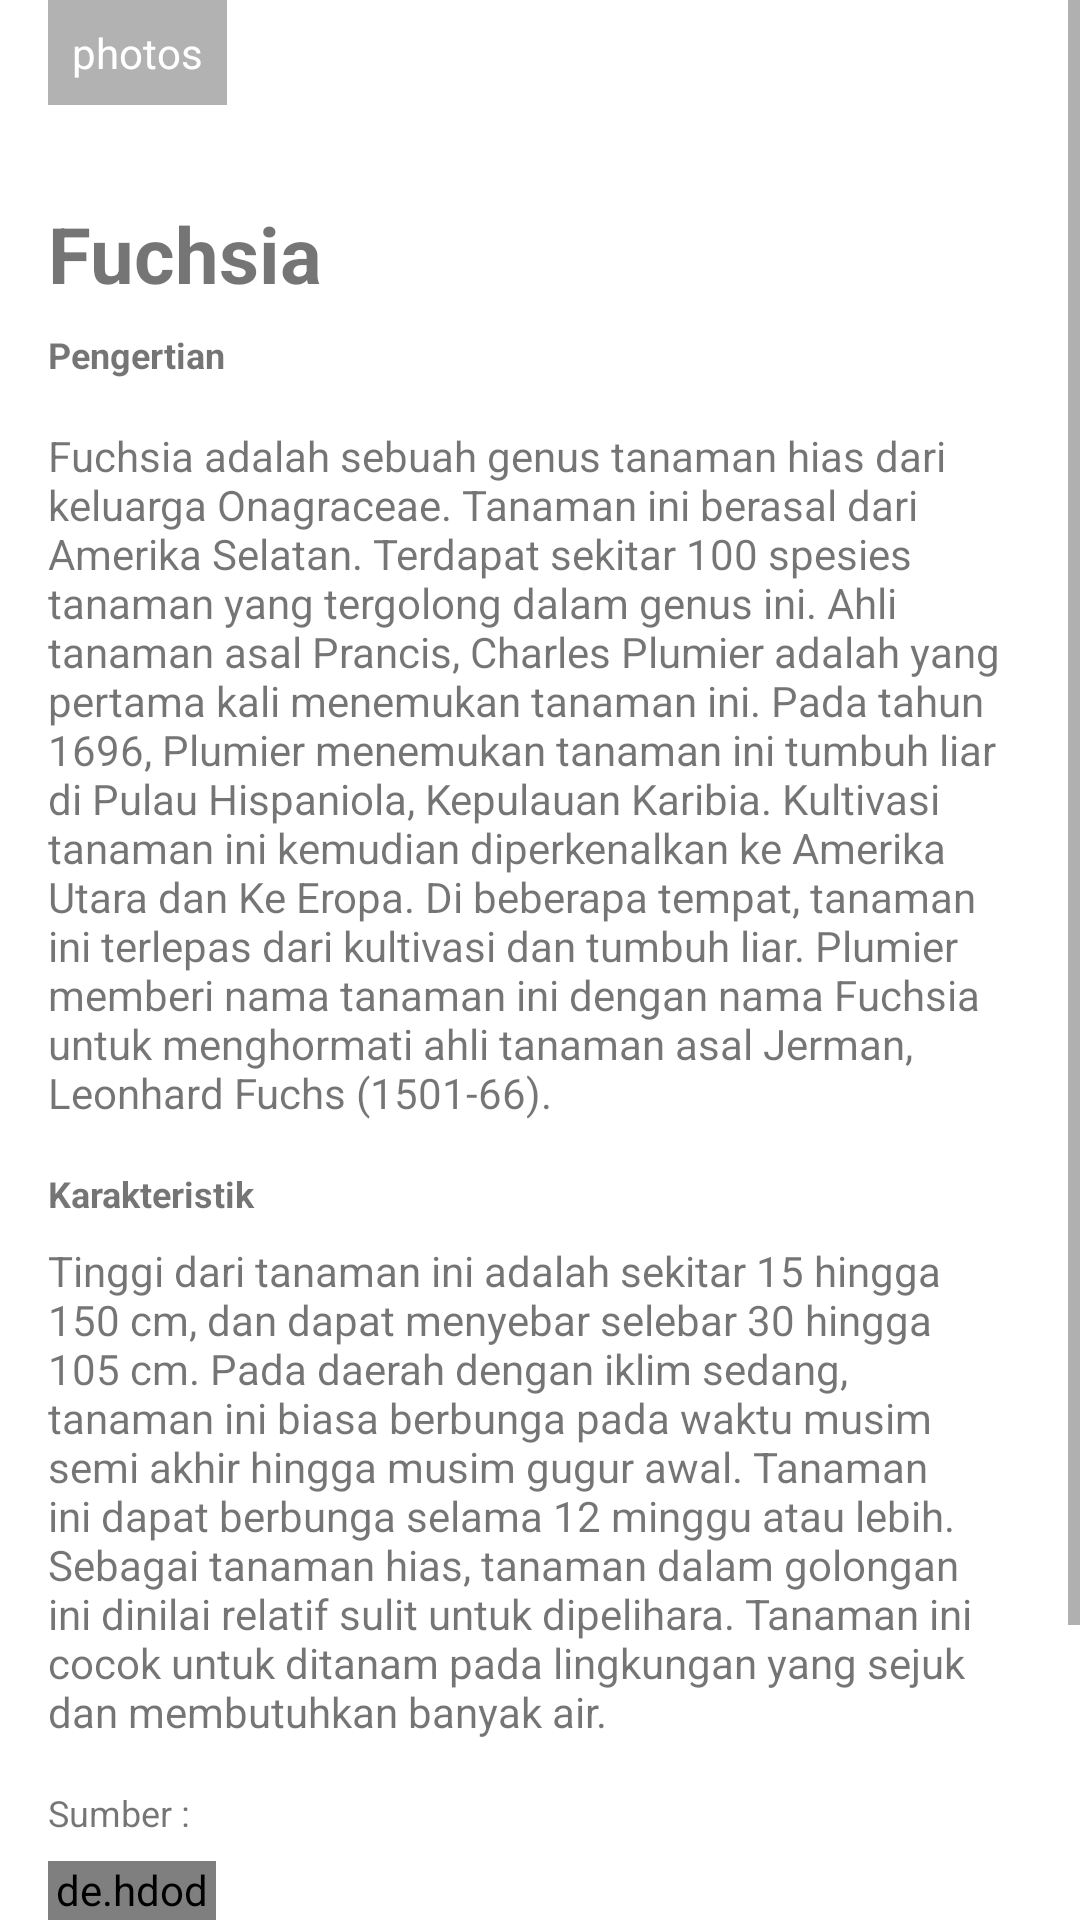

Produce the Android XML layout that renders to this screen, including the resource entries it uses.
<!-- AndroidManifest.xml: application theme Theme.Effigy -->
<!-- res/layout/activity_fuchsia.xml -->
<?xml version="1.0" encoding="utf-8"?>
<ScrollView xmlns:android="http://schemas.android.com/apk/res/android"
    xmlns:app="http://schemas.android.com/apk/res-auto"
    xmlns:tools="http://schemas.android.com/tools"
    android:layout_width="match_parent"
    android:layout_height="match_parent"
    tools:context=".Fuchsia">

    <LinearLayout
        android:layout_width="match_parent"
        android:layout_height="wrap_content"
        android:orientation="vertical">

        <FrameLayout
            android:layout_width="match_parent"
            android:layout_height="wrap_content">

            <ImageView
                android:layout_width="match_parent"
                android:layout_height="wrap_content"
                android:adjustViewBounds="true"
                android:scaleType="fitXY"
                android:src="@drawable/fuchsia" />

            <TextView
                android:layout_width="wrap_content"
                android:layout_height="wrap_content"
                android:textAppearance="@style/TextAppearance.AppCompat.Small"
                android:textColor="@android:color/white"
                android:layout_gravity="bottom"
                android:layout_marginStart="16dp"
                android:layout_marginBottom="16dp"
                android:background="#4D000000"
                android:drawablePadding="4dp"
                android:gravity="center_vertical"
                android:padding="8dp"
                android:text="@string/dummy_photos"
                android:drawableStart="@drawable/ic_collections_white_18dp" />
        </FrameLayout>

        <TextView
            android:layout_width="match_parent"
            android:layout_height="wrap_content"
            android:layout_marginLeft="16dp"
            android:layout_marginRight="16dp"
            android:layout_marginTop="16dp"
            android:layout_marginBottom="8dp"
            android:text="@string/fuchsia"
            android:textStyle="bold"
            android:textSize="26sp" />

        <TextView
            android:layout_width="match_parent"
            android:layout_height="wrap_content"
            android:textSize="12sp"
            android:layout_marginLeft="16dp"
            android:layout_marginRight="16dp"
            android:layout_marginBottom="16dp"
            android:text="@string/pengertian"
            android:textStyle="bold"/>

        <TextView
            android:layout_width="match_parent"
            android:layout_height="wrap_content"
            android:layout_marginLeft="16dp"
            android:layout_marginRight="16dp"
            android:layout_marginBottom="16dp"
            android:lineSpacingMultiplier="1"
            android:text="@string/pengertian_fuchsia" />

        <TextView
            android:layout_width="match_parent"
            android:layout_height="wrap_content"
            android:textSize="12sp"
            android:layout_marginLeft="16dp"
            android:layout_marginRight="16dp"
            android:layout_marginBottom="8dp"
            android:text="@string/specification"
            android:textStyle="bold"/>

        <TableLayout
            android:layout_width="match_parent"
            android:layout_height="wrap_content"
            android:layout_marginLeft="16dp"
            android:layout_marginRight="16dp"
            android:layout_marginBottom="16dp">

            <TextView
                android:layout_width="wrap_content"
                android:layout_height="wrap_content"
                android:textSize="14sp"
                android:layout_marginEnd="16dp"
                android:text="@string/karakteristik_fuchsia" />

        </TableLayout>

        <TextView
            android:layout_width="match_parent"
            android:layout_height="wrap_content"
            android:textSize="12sp"
            android:layout_marginLeft="16dp"
            android:layout_marginRight="16dp"
            android:layout_marginBottom="8dp"
            android:text="@string/sumber" />

        <RelativeLayout
            android:layout_width="match_parent"
            android:layout_height="wrap_content"
            android:layout_marginLeft="16dp"
            android:layout_marginRight="16dp"
            android:layout_marginBottom="16dp">

            <de.hdodenhof.circleimageview.CircleImageView
                android:id="@+id/profile_image"
                android:layout_width="56dp"
                android:layout_height="56dp"
                android:layout_centerVertical="true"
                android:layout_marginEnd="16dp"
                android:src="@drawable/wikipedia"
                tools:ignore="MissingClass" />

            <TextView
                android:layout_width="match_parent"
                android:layout_height="wrap_content"
                android:layout_centerVertical="true"
                android:layout_toEndOf="@+id/profile_image"
                android:text="@string/wikipedia" />
        </RelativeLayout>

        <Button
            android:text="@string/like"
            android:layout_width="match_parent"
            android:layout_height="wrap_content"
            android:layout_marginLeft="16dp"
            android:layout_marginRight="16dp"
            android:layout_marginBottom="16dp" />
    </LinearLayout>

</ScrollView>
<!-- resources referenced by this layout -->
<resources>
  <!-- drawable wikipedia: png bitmap (drawable-v24, 160545 bytes) -->
  <string name="dummy_photos">photos</string>
  <string name="fuchsia">Fuchsia</string>
  <string name="karakteristik_fuchsia">Tinggi dari tanaman ini adalah sekitar 15 hingga 150 cm, dan dapat menyebar selebar 30 hingga 105 cm. Pada daerah dengan iklim sedang, tanaman ini biasa berbunga pada waktu musim semi akhir hingga musim gugur awal. Tanaman ini dapat berbunga selama 12 minggu atau lebih. Sebagai tanaman hias, tanaman dalam golongan ini dinilai relatif sulit untuk dipelihara. Tanaman ini cocok untuk ditanam pada lingkungan yang sejuk dan membutuhkan banyak air.</string>
  <string name="like">like</string>
  <string name="pengertian">Pengertian</string>
  <string name="pengertian_fuchsia">Fuchsia adalah sebuah genus tanaman hias dari keluarga Onagraceae. Tanaman ini berasal dari Amerika Selatan. Terdapat sekitar 100 spesies tanaman yang tergolong dalam genus ini. Ahli tanaman asal Prancis, Charles Plumier adalah yang pertama kali menemukan tanaman ini. Pada tahun 1696, Plumier menemukan tanaman ini tumbuh liar di Pulau Hispaniola, Kepulauan Karibia. Kultivasi tanaman ini kemudian diperkenalkan ke Amerika Utara dan Ke Eropa. Di beberapa tempat, tanaman ini terlepas dari kultivasi dan tumbuh liar. Plumier memberi nama tanaman ini dengan nama Fuchsia untuk menghormati ahli tanaman asal Jerman, Leonhard Fuchs (1501-66).</string>
  <string name="specification">Karakteristik</string>
  <string name="sumber">Sumber :</string>
  <string name="wikipedia">Wikipedia</string>
  <style name="Theme.Effigy" parent="Theme.MaterialComponents.DayNight.DarkActionBar">
          
          <item name="colorPrimary">@color/purple_500</item>
          <item name="colorPrimaryVariant">@color/purple_700</item>
          <item name="colorOnPrimary">@color/white</item>
          
          <item name="colorSecondary">@color/teal_200</item>
          <item name="colorSecondaryVariant">@color/teal_700</item>
          <item name="colorOnSecondary">@color/black</item>
          
          <item name="android:statusBarColor" tools:targetApi="l">?attr/colorPrimaryVariant</item>
          
      </style>
  <color name="purple_500">#74C356</color>
  <color name="purple_700">#4CAF50</color>
  <color name="white">#FFFFFFFF</color>
  <color name="teal_200">#437805</color>
  <color name="teal_700">#FF018786</color>
  <color name="black">#FF000000</color>
</resources>
